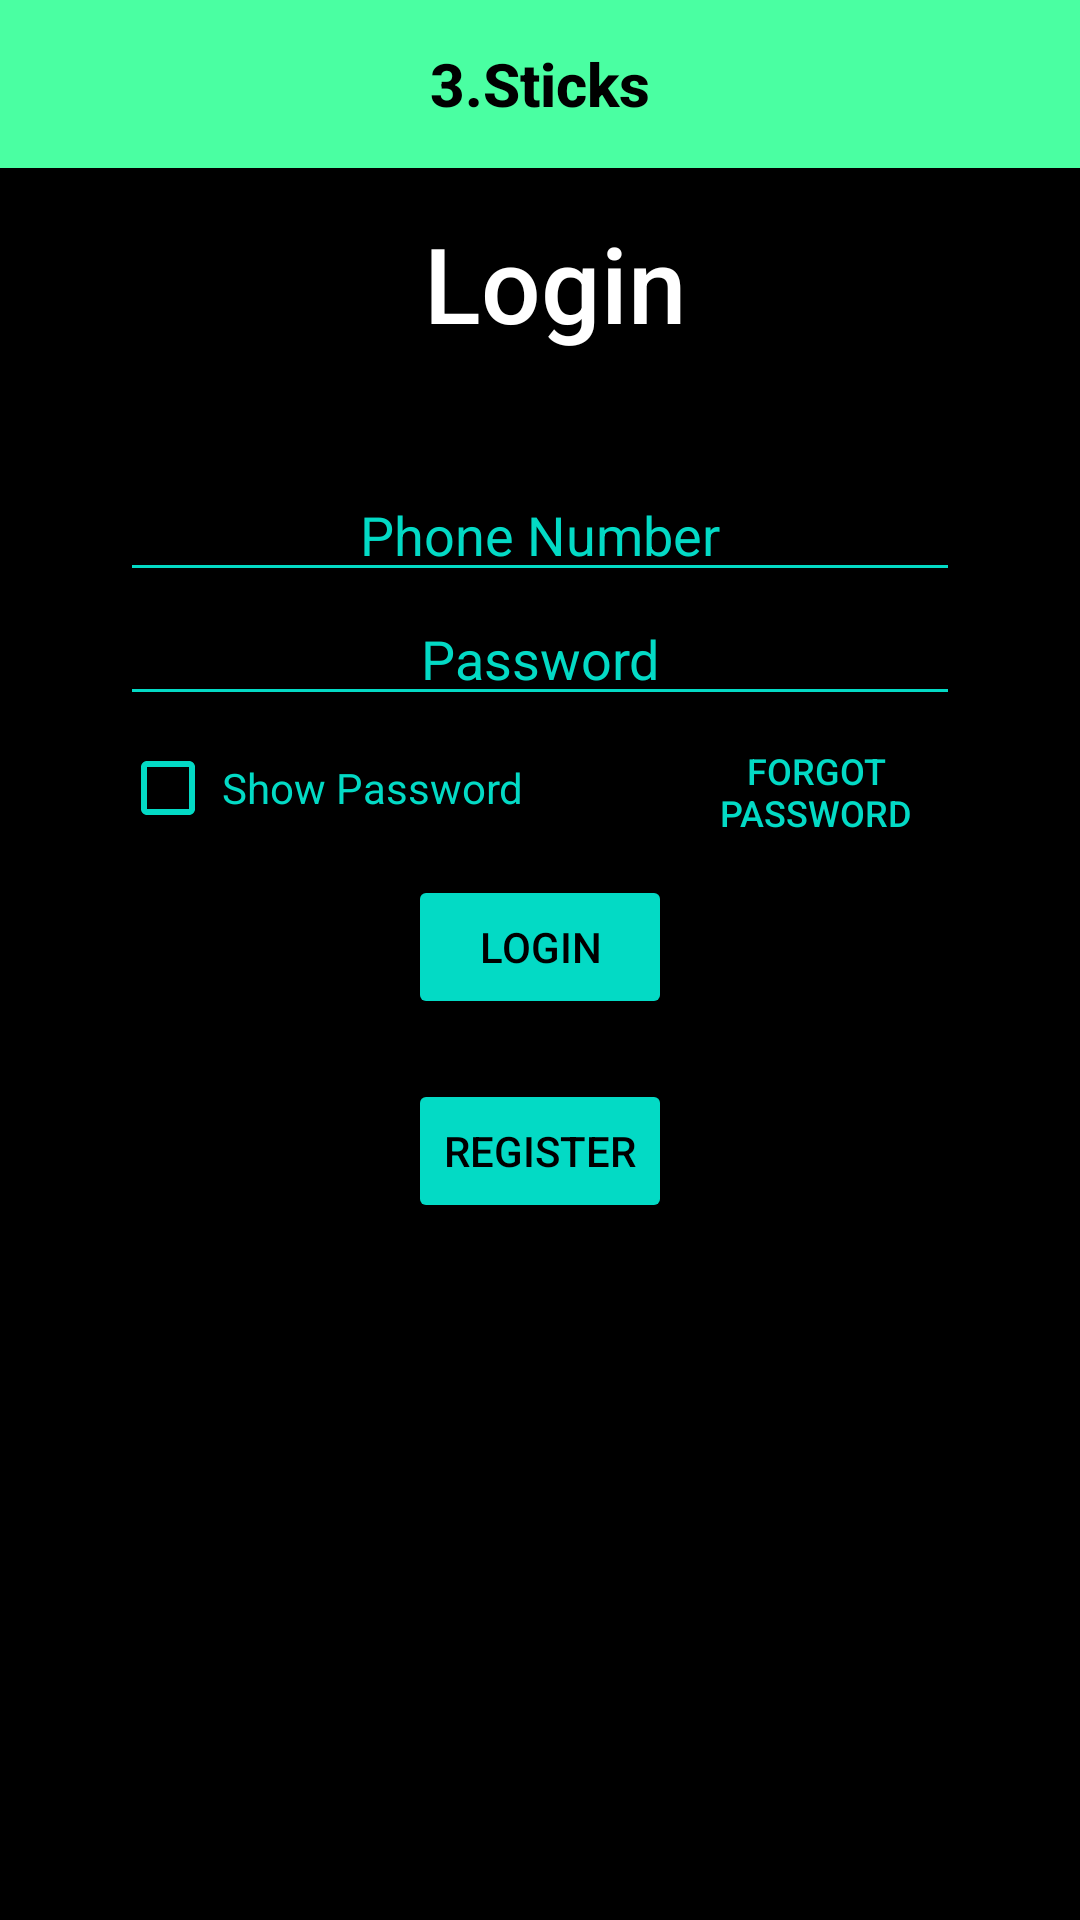

Produce the Android XML layout that renders to this screen, including the resource entries it uses.
<!-- AndroidManifest.xml: application theme Theme.3Sticks_hawker -->
<!-- res/layout/activity_login.xml -->
<?xml version="1.0" encoding="utf-8"?>
<LinearLayout xmlns:android="http://schemas.android.com/apk/res/android"
    xmlns:app="http://schemas.android.com/apk/res-auto"
    xmlns:tools="http://schemas.android.com/tools"
    android:layout_width="match_parent"
    android:layout_height="match_parent"
    android:background="#000000"
    android:baselineAligned="false"
    android:orientation="vertical"
    tools:context=".LoginActivity">

    <include
        layout="@layout/top_toolbar"
        android:layout_width="match_parent"
        android:layout_height="wrap_content" />

    <TextView
        android:id="@+id/tvLogin"
        android:layout_width="match_parent"
        android:layout_height="60dp"
        android:layout_gravity="center"
        android:paddingLeft="10dp"
        android:paddingTop="15dp"
        android:text="Login"
        android:textAlignment="center"
        android:textAppearance="@style/TextAppearance.AppCompat.Title"
        android:textColor="@color/white"
        android:textSize="35dp" />

    <LinearLayout
        android:layout_width="match_parent"
        android:layout_height="wrap_content"
        android:layout_gravity="center|center_horizontal"
        android:layout_marginStart="40dp"
        android:layout_marginLeft="40dp"
        android:layout_marginTop="20dp"
        android:layout_marginEnd="40dp"
        android:layout_marginRight="40dp"
        android:gravity="center"
        android:orientation="vertical">

        <EditText
            android:id="@+id/etNum"
            android:layout_width="match_parent"
            android:layout_height="wrap_content"
            android:layout_gravity="center"
            android:layout_marginTop="20dp"
            android:backgroundTint="@color/teal_200"
            android:ems="10"
            android:hint="Phone Number"
            android:inputType="number"
            android:singleLine="false"
            android:textAlignment="center"
            android:textColor="@color/teal_200"
            android:textColorHint="@color/teal_200" />

        <EditText
            android:id="@+id/etPassword"
            android:layout_width="match_parent"
            android:layout_height="wrap_content"
            android:layout_gravity="center"
            android:backgroundTint="@color/teal_200"
            android:ems="10"
            android:hint="Password"
            android:inputType="textPassword"
            android:textAlignment="center"
            android:textColor="@color/teal_200"
            android:textColorHint="@color/teal_200" />

        <LinearLayout
            android:layout_width="match_parent"
            android:layout_height="wrap_content"
            android:orientation="horizontal">

            <CheckBox
                android:id="@+id/checkBox"
                android:layout_width="34dp"
                android:layout_height="wrap_content"
                android:layout_gravity="left"
                android:visibility="visible"
                app:buttonTint="@color/teal_200"
                tools:visibility="visible" />

            <TextView
                android:id="@+id/textView3"
                android:layout_width="150dp"
                android:layout_height="match_parent"
                android:gravity="center|left"
                android:textColor="@color/teal_200"
                android:text="Show Password" />

            <Button
                android:id="@+id/btnForgot"
                android:layout_width="wrap_content"
                android:layout_height="match_parent"
                android:layout_gravity="right"
                android:gravity="center"
                android:text="Forgot Password"
                android:textColor="@color/teal_200"
                android:textSize="12sp"
                app:backgroundTint="@color/black" />

        </LinearLayout>

    </LinearLayout>

    <LinearLayout
        android:layout_width="match_parent"
        android:layout_height="wrap_content"
        android:layout_gravity="center"
        android:orientation="vertical">


        <Button
            android:id="@+id/btnLogin"
            android:layout_width="wrap_content"
            android:layout_height="wrap_content"
            android:layout_gravity="center"
            android:layout_marginTop="5dp"
            android:text="Login"
            android:textColor="@color/black"
            app:backgroundTint="@color/teal_200" />

        <Button
            android:id="@+id/btnRegisterLogin"
            android:layout_width="wrap_content"
            android:layout_height="wrap_content"
            android:layout_gravity="center"
            android:layout_marginTop="20dp"
            android:layout_weight="0"
            android:text="Register"
            android:textColor="@color/black"
            app:backgroundTint="@color/teal_200" />

    </LinearLayout>

</LinearLayout>
<!-- res/layout/top_toolbar.xml (included above) -->
<?xml version="1.0" encoding="utf-8"?>
<LinearLayout xmlns:android="http://schemas.android.com/apk/res/android"
    xmlns:app="http://schemas.android.com/apk/res-auto"
    android:layout_width="match_parent"
    android:layout_height="match_parent"
    android:orientation="vertical"
    android:background="@android:color/black">

    <androidx.appcompat.widget.Toolbar
        android:id="@+id/top_toolbar"
        android:layout_width="match_parent"
        android:layout_height="wrap_content"
        android:background="#4AFFA2"
        android:paddingLeft="5dp"
        app:titleTextColor="@color/white">

        <TextView
            android:id="@+id/toolbar_title1"
            style="@style/TextAppearance.AppCompat.Widget.ActionBar.Title"
            android:layout_width="wrap_content"
            android:layout_height="wrap_content"
            android:layout_gravity="center"
            android:textStyle="bold"
            android:text="3.Sticks"
            android:textColor="@color/black" />

    </androidx.appcompat.widget.Toolbar>

</LinearLayout>
<!-- resources referenced by this layout -->
<resources>
  <style name="Theme.3Sticks_hawker" parent="Theme.MaterialComponents.DayNight.NoActionBar">
          
          <item name="colorPrimary">@color/purple_500</item>
          <item name="colorPrimaryVariant">@color/purple_700</item>
          <item name="colorOnPrimary">@color/white</item>
          
          <item name="colorSecondary">@color/teal_200</item>
          <item name="colorSecondaryVariant">@color/teal_700</item>
          <item name="colorOnSecondary">@color/black</item>
          
          <item name="android:statusBarColor" tools:targetApi="l">?attr/colorPrimaryVariant</item>
          
  
      </style>
  <!-- not gathered from this repository: default colours our renderer supplied (Android Studio template values) -->
  <color name="purple_500">#FF6200EE</color>
  <color name="purple_700">#FF3700B3</color>
  <color name="teal_200">#FF03DAC5</color>
  <color name="teal_700">#FF018786</color>
  <color name="black">#FF000000</color>
  <color name="white">#FFFFFFFF</color>
</resources>
